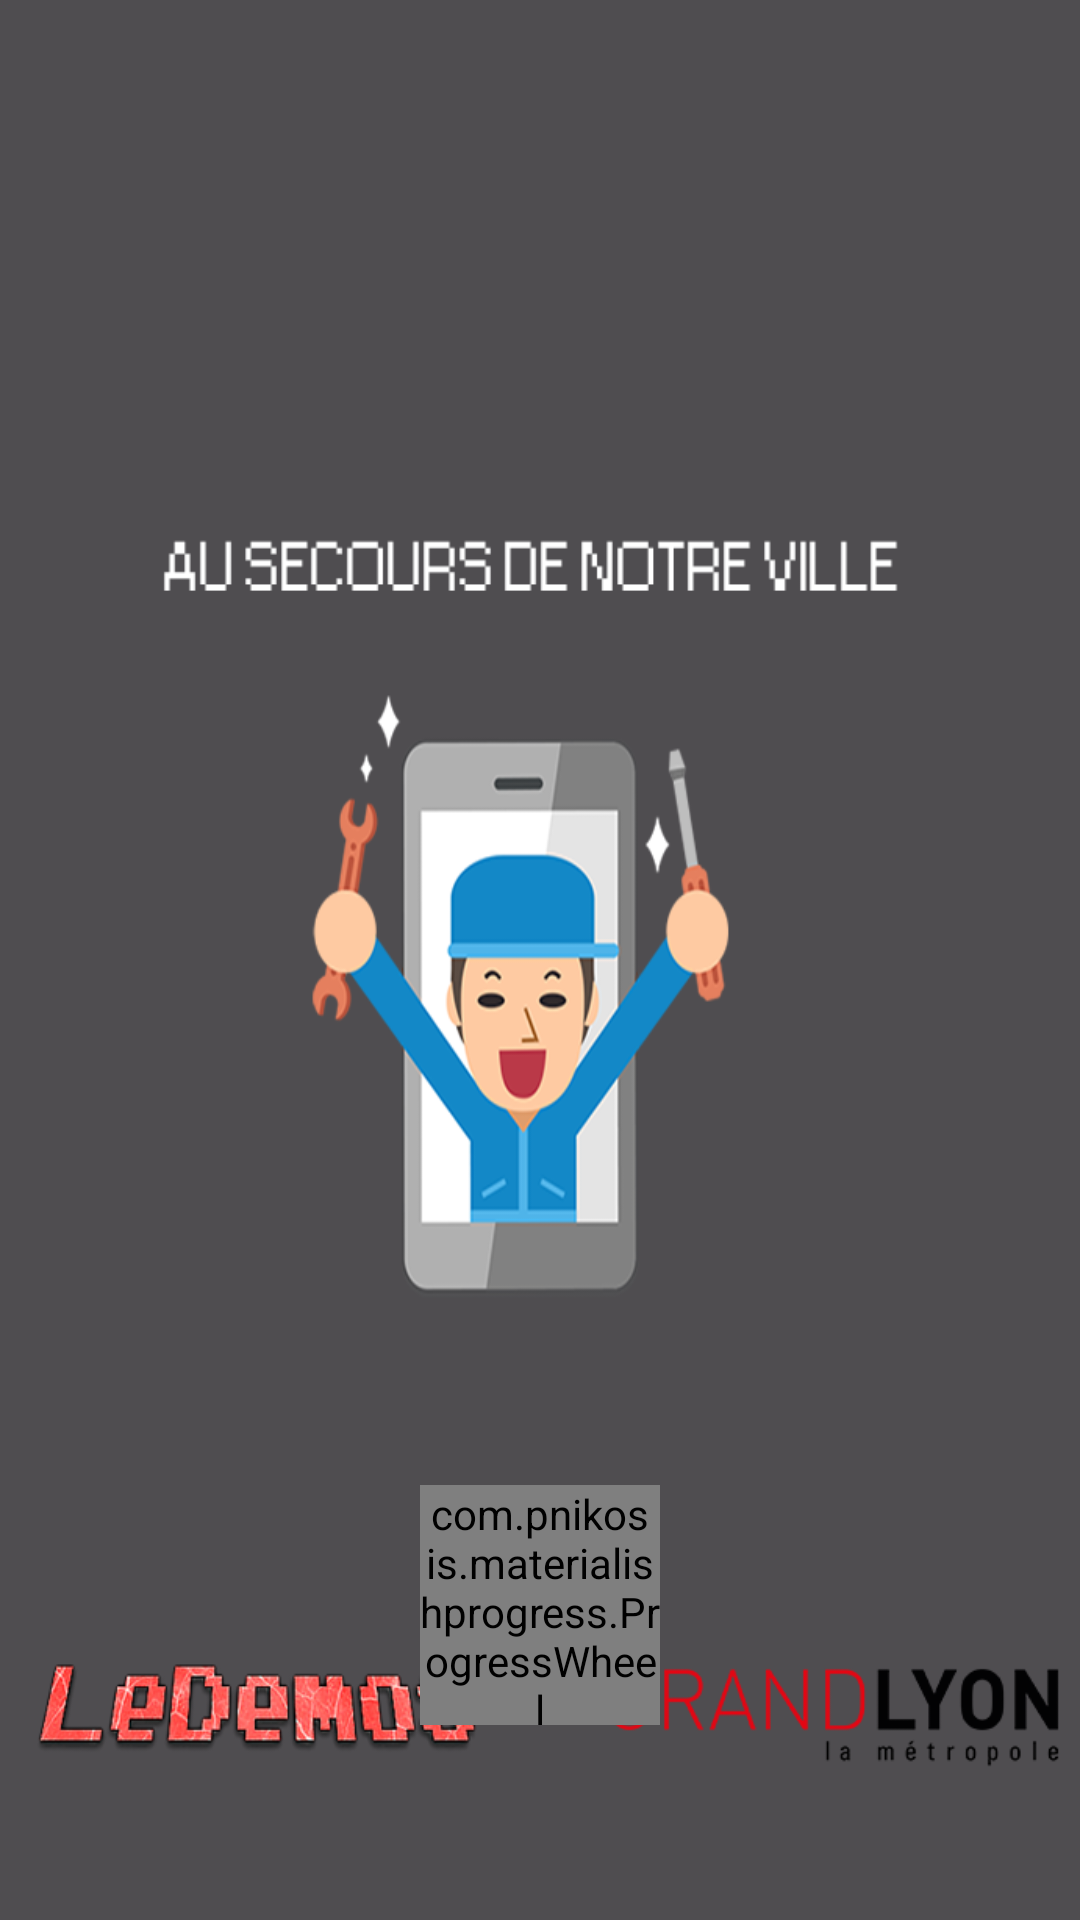

Layout XML and referenced resources for this Android screen:
<!-- AndroidManifest.xml: application theme AppTheme -->
<!-- res/layout/activity_splash.xml -->
<RelativeLayout xmlns:android="http://schemas.android.com/apk/res/android"
    xmlns:tools="http://schemas.android.com/tools"
    xmlns:wheel="http://schemas.android.com/apk/res-auto"
    android:layout_width="match_parent"
    android:layout_height="match_parent"
    android:background="@color/accent"
    tools:context="insa.com.alfredGL.SplashActivity">

    <ImageView
        android:src="@drawable/firstpage"
        android:layout_width="match_parent"
        android:layout_height="match_parent"
        android:scaleType="fitCenter"
        android:id="@+id/logo_image"
        android:adjustViewBounds="true"
        android:layout_below="@+id/textView5"
        android:layout_centerHorizontal="true"
        android:layout_marginTop="20dp" />

    <com.pnikosis.materialishprogress.ProgressWheel
        android:id="@+id/progress_wheel"
        android:layout_width="80dp"
        android:layout_height="80dp"
        wheel:matProg_barColor="#FFFF"
        wheel:matProg_progressIndeterminate="true"
        android:layout_marginBottom="65dp"
        android:layout_alignParentBottom="true"
        android:layout_centerHorizontal="true" />


</RelativeLayout>
<!-- resources referenced by this layout -->
<resources>
  <color name="accent">#4f4d50</color>
  <!-- drawable firstpage: png bitmap (drawable, 98736 bytes) -->
  <style name="AppTheme" parent="AppTheme.Base">
          
      </style>
  <style name="AppTheme.Base" parent="Theme.AppCompat.Light.NoActionBar">
          
          <item name="android:windowNoTitle">true</item>
          <item name="windowActionBar">false</item>
          
          <item name="colorPrimary">@color/primary</item>
          <item name="colorPrimaryDark">@color/primary_dark</item>
          <item name="colorAccent">@color/accent</item>
          <item name="android:textColorPrimary">@color/primary_text</item>
      </style>
  <color name="primary">#8C0011</color>
  <color name="primary_dark">#8C0011</color>
  <color name="primary_text">#212121</color>
</resources>
